6-way image classification set "Tomato_Dataset" from GitHub (DyArdh/Tomato_Dataset); label vocabulary: tomato early blight, tomato leaf mold, tomato spider mites two spotted spider mite, tomato target spot, tomato mosaic virus, tomato healthy.

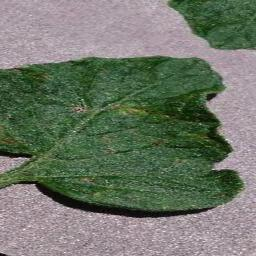
Label: tomato target spot

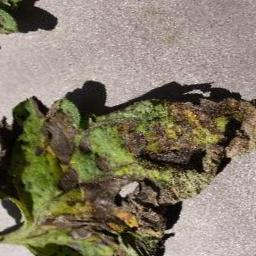
Label: tomato leaf mold

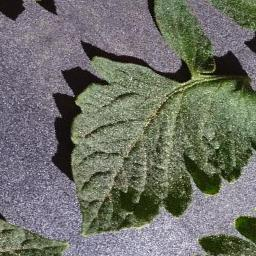
Label: tomato mosaic virus

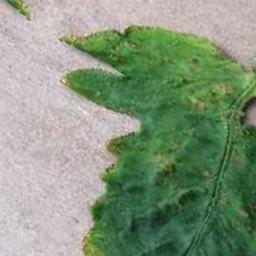
Label: tomato early blight

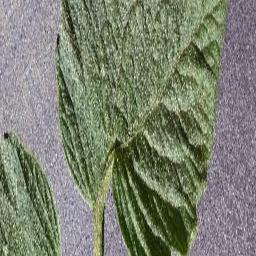
Label: tomato mosaic virus

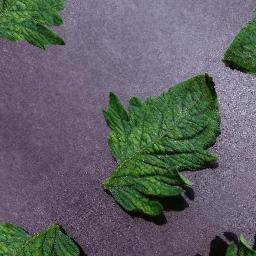
Label: tomato healthy
